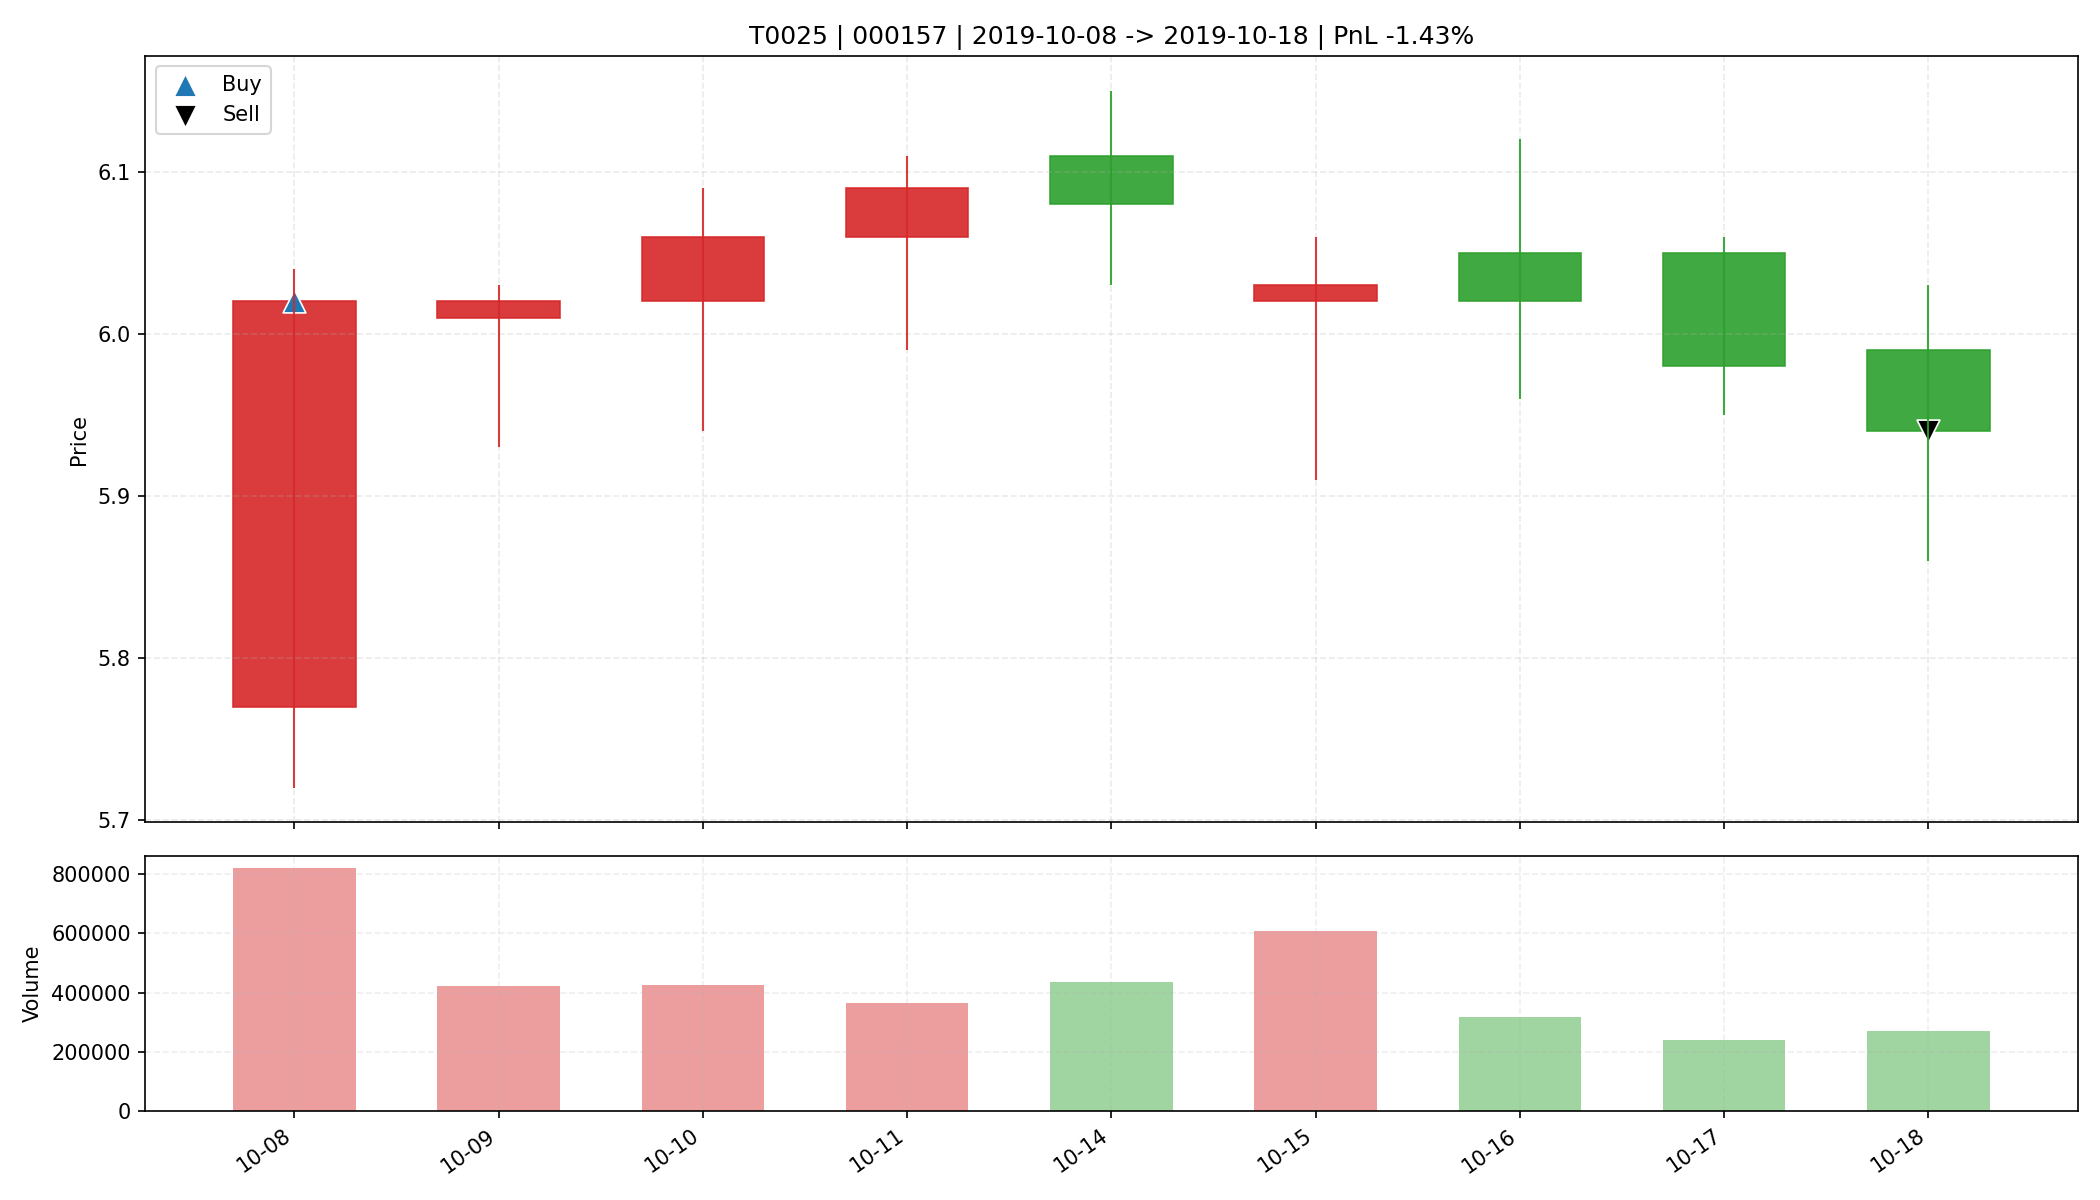

The table this chart was drawn from, first rows:
date, open, high, low, close, amount, volume, trade_id, code, buy_date, sell_date, buy_price, sell_price, matched_shares, buy_reason, sell_reason, sell_profit_pct, sell_hold_days, is_buy_day, is_sell_day, holding_day_index
2019-10-08, 5.77, 6.04, 5.72, 6.02, 490042304, 820894, T0025, 000157, 2019-10-08, 2019-10-18, 6.02, 5.94, 5400, 前10日振幅5.5%, 阳线涨幅4.3%, 突破均线, 放量2.3倍(温和+爆发…, 跌破MA10, -1.428, 8.0, True, False, 0
2019-10-09, 6.01, 6.03, 5.93, 6.02, 253119008, 423191, T0025, 000157, 2019-10-08, 2019-10-18, 6.02, 5.94, 5400, 前10日振幅5.5%, 阳线涨幅4.3%, 突破均线, 放量2.3倍(温和+爆发…, 跌破MA10, -1.428, 8.0, False, False, 1
2019-10-10, 6.02, 6.09, 5.94, 6.06, 255735440, 424592, T0025, 000157, 2019-10-08, 2019-10-18, 6.02, 5.94, 5400, 前10日振幅5.5%, 阳线涨幅4.3%, 突破均线, 放量2.3倍(温和+爆发…, 跌破MA10, -1.428, 8.0, False, False, 2
2019-10-11, 6.06, 6.11, 5.99, 6.09, 222363872, 366335, T0025, 000157, 2019-10-08, 2019-10-18, 6.02, 5.94, 5400, 前10日振幅5.5%, 阳线涨幅4.3%, 突破均线, 放量2.3倍(温和+爆发…, 跌破MA10, -1.428, 8.0, False, False, 3
2019-10-14, 6.11, 6.15, 6.03, 6.08, 264986176, 435681, T0025, 000157, 2019-10-08, 2019-10-18, 6.02, 5.94, 5400, 前10日振幅5.5%, 阳线涨幅4.3%, 突破均线, 放量2.3倍(温和+爆发…, 跌破MA10, -1.428, 8.0, False, False, 4
2019-10-15, 6.02, 6.06, 5.91, 6.03, 362564416, 606734, T0025, 000157, 2019-10-08, 2019-10-18, 6.02, 5.94, 5400, 前10日振幅5.5%, 阳线涨幅4.3%, 突破均线, 放量2.3倍(温和+爆发…, 跌破MA10, -1.428, 8.0, False, False, 5
2019-10-16, 6.05, 6.12, 5.96, 6.02, 191920208, 318263, T0025, 000157, 2019-10-08, 2019-10-18, 6.02, 5.94, 5400, 前10日振幅5.5%, 阳线涨幅4.3%, 突破均线, 放量2.3倍(温和+爆发…, 跌破MA10, -1.428, 8.0, False, False, 6
2019-10-17, 6.05, 6.06, 5.95, 5.98, 143940848, 240393, T0025, 000157, 2019-10-08, 2019-10-18, 6.02, 5.94, 5400, 前10日振幅5.5%, 阳线涨幅4.3%, 突破均线, 放量2.3倍(温和+爆发…, 跌破MA10, -1.428, 8.0, False, False, 7
2019-10-18, 5.99, 6.03, 5.86, 5.94, 159896800, 269318, T0025, 000157, 2019-10-08, 2019-10-18, 6.02, 5.94, 5400, 前10日振幅5.5%, 阳线涨幅4.3%, 突破均线, 放量2.3倍(温和+爆发…, 跌破MA10, -1.428, 8.0, False, True, 8
